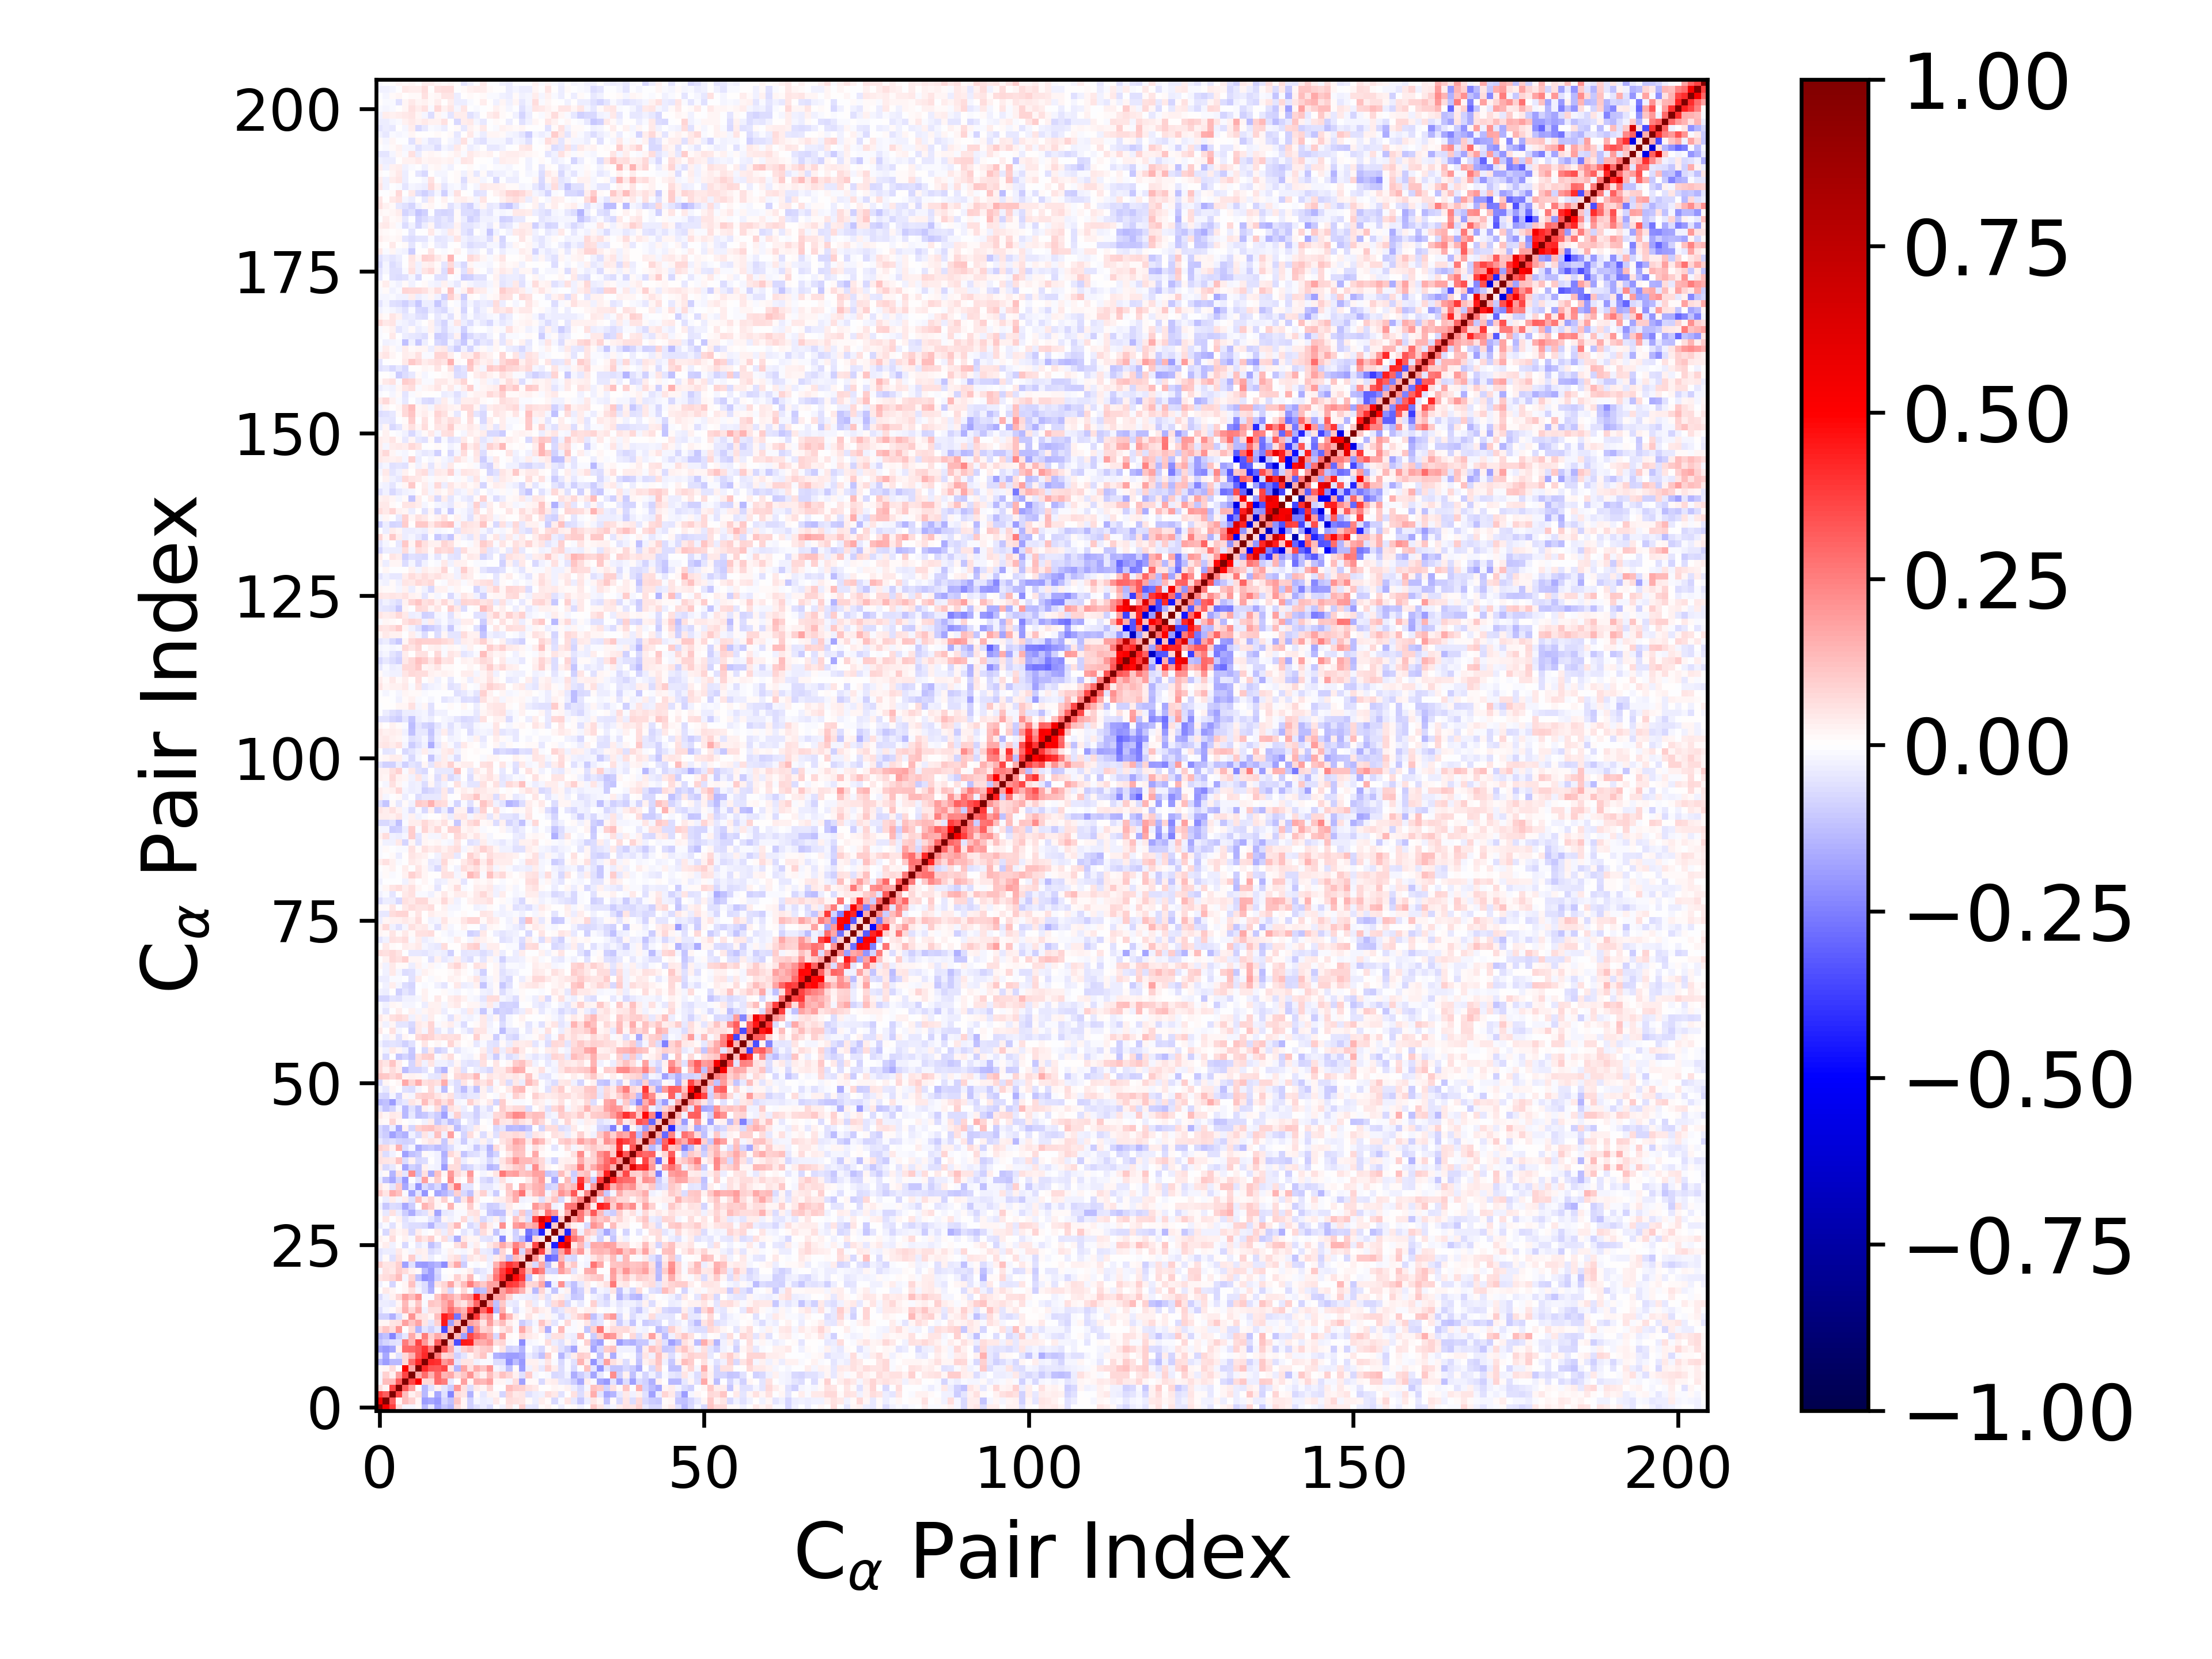

Values plotted in this chart, from the file beside it:
1.000000000000000000e+00, 5.330968615787620157e-01, 3.751923056610124707e-01, 6.742781763979914522e-02, -1.566110654384230208e-02, -2.321766057669522043e-02, 8.415497691200644545e-03, -1.363352642756913424e-01, -4.299449259799850709e-02, -1.723081480020717815e-01, -1.118491943714120807e-01, -1.440623396262646627e-01, 6.543740299846252662e-02, 1.906833177684245581e-02, -8.862715213253881397e-02, -6.149482551326070079e-02, -3.717482004615956653e-02, -6.838154350487492261e-02, 6.624419307348446487e-03, -2.762129166870418151e-02, 4.724243574161787057e-02, -7.955354459641000159e-03, 9.031460431336456318e-02, -4.061100518463067743e-02
5.330968615787620157e-01, 1.000000000000000000e+00, 3.159500672543477662e-01, 1.675700934336271306e-02, 1.282707702003582362e-01, 8.996001989141479138e-02, 1.955977514590833202e-02, -1.908262005655790294e-01, -1.649690108403763789e-01, -1.999645901469165599e-01, -8.191909854456820572e-02, -1.245984192228959259e-01, 1.165001056907802590e-01, 1.695666931986738665e-02, -9.342612343614589698e-02, -1.587319760820168554e-02, -3.734928164545002482e-02, -2.560393883115699709e-02, 4.248716929712804263e-02, -3.998012755365184905e-03, 6.296109788184783840e-02, 5.713882158719037208e-02, 4.783455844942504503e-02, 1.071955023215216685e-02
3.751923056610124707e-01, 3.159500672543477662e-01, 1.000000000000000000e+00, 3.622721310815322782e-01, 1.294009184969754367e-01, 3.081944069098922420e-02, 6.528633976573960940e-02, -1.385091495973399534e-01, 1.207519627769798425e-02, -1.652227537979179817e-01, -5.499372653184358278e-02, -2.356743568753486007e-01, 6.971452547709605652e-02, 4.864334878645748539e-02, -1.509392075524085552e-01, 1.109934742064323798e-02, -4.220520810212217283e-02, 2.759718793112897472e-02, 2.200276056291471799e-02, -8.059122305542071318e-02, 8.078909127222522191e-02, 4.361282406206727635e-02, 4.822769525112199918e-02, -6.127791511628088300e-02
6.742781763979914522e-02, 1.675700934336271306e-02, 3.622721310815322782e-01, 1.000000000000000000e+00, 3.183641694712463499e-01, 1.852330409526856125e-01, -4.173516742892703570e-04, -1.333667706760881810e-01, -5.833676774393008885e-02, 2.818928195250913413e-02, -5.420963772727084573e-02, -9.773985992273417911e-02, 1.993755624700656870e-01, 5.830297309782232068e-02, -6.965808111574720018e-02, 4.599046534775681067e-02, 2.005920094809320389e-02, 8.233214736676798540e-02, -6.665368417749615790e-03, 4.350510737461694283e-03, 1.281717530934407823e-01, 9.929270365078396443e-02, 9.043927689398852110e-02, 5.518732726085021079e-02
-1.566110654384230208e-02, 1.282707702003582362e-01, 1.294009184969754367e-01, 3.183641694712463499e-01, 1.000000000000000000e+00, 3.622257575010024433e-01, 5.068195315151841074e-01, 7.384846008464016065e-02, 7.149832092299666930e-02, 2.832474447041076759e-01, 2.548674660366017086e-01, -4.370658940700393458e-02, 4.106478662336992755e-03, 1.851397672096290192e-01, 1.731355544776205443e-02, 1.499446828031599510e-01, 1.386182199984520580e-01, 1.851913556012723672e-01, 2.134175267425317268e-02, 2.109252343375227906e-02, -1.824136748036256361e-02, 6.351589860044386249e-02, -1.813569380291376598e-01, 1.393949137162903314e-02
-2.321766057669522043e-02, 8.996001989141479138e-02, 3.081944069098922420e-02, 1.852330409526856125e-01, 3.622257575010024433e-01, 1.000000000000000000e+00, 1.710303287147863782e-01, 2.842800138500698459e-01, 1.513546228466290111e-01, 2.913534634102958876e-01, 1.468730795067958450e-01, 1.655392642159566330e-01, 7.097725478583198633e-02, 1.107615498882034005e-01, 2.064630024777858452e-01, 7.625585751452212957e-02, 2.816300181204245412e-02, 1.277217509292934705e-01, 5.548264262192319218e-02, 1.235804708084160541e-01, 8.225003831182114977e-02, 2.584750379887027633e-02, -5.984865173640300379e-02, 9.621182142822480576e-02
8.415497691200644545e-03, 1.955977514590833202e-02, 6.528633976573960940e-02, -4.173516742892703570e-04, 5.068195315151841074e-01, 1.710303287147863782e-01, 1.000000000000000000e+00, 4.211852994302006103e-01, 3.355554001231139116e-01, 3.261532869984939964e-01, 3.642060746612155731e-01, 5.293182692298735448e-02, -1.434844774286095082e-01, 1.726100578095476068e-01, 5.550772699457116877e-02, 1.621111609993964031e-01, 1.110217372979323963e-01, 2.072864138527237832e-01, -1.865063244665454353e-02, -3.881975655006510845e-02, -1.249037597357204599e-01, 1.207891187289291540e-02, -1.940269021018288798e-01, -2.807237611429014637e-02
-1.363352642756913424e-01, -1.908262005655790294e-01, -1.385091495973399534e-01, -1.333667706760881810e-01, 7.384846008464016065e-02, 2.842800138500698459e-01, 4.211852994302006103e-01, 1.000000000000000000e+00, 4.202314419800226575e-01, 4.015098754175669971e-01, 1.988124987208083894e-01, 2.538803161298608946e-01, -5.190254493399285018e-02, 5.319760169505172859e-02, 5.257192697436624540e-02, -2.600223206500693052e-02, -1.267672977325231404e-02, -1.066546655954244034e-02, -6.350651353382733011e-02, -6.760426648776794722e-02, -2.148953159116831491e-01, -1.313341413866670471e-01, -1.971635327013120664e-01, 2.673680463409904007e-02
-4.299449259799850709e-02, -1.649690108403763789e-01, 1.207519627769798425e-02, -5.833676774393008885e-02, 7.149832092299666930e-02, 1.513546228466290111e-01, 3.355554001231139116e-01, 4.202314419800226575e-01, 1.000000000000000000e+00, 2.606398015375550603e-01, 7.333697811743603023e-02, 9.230796048330899839e-02, -8.641155449287267476e-02, -5.211986901085434443e-02, 1.667405058073552493e-02, 6.757830900882952352e-02, 1.104853121041678710e-01, -1.047103768645361345e-02, -1.560141132327662883e-01, -1.646213093678528527e-01, -1.936723665562143648e-01, -1.897941464075379447e-01, -1.694983137698309328e-01, -3.896283108166575387e-02
-1.723081480020717815e-01, -1.999645901469165599e-01, -1.652227537979179817e-01, 2.818928195250913413e-02, 2.832474447041076759e-01, 2.913534634102958876e-01, 3.261532869984939964e-01, 4.015098754175669971e-01, 2.606398015375550603e-01, 1.000000000000000000e+00, 3.145035240205314442e-01, 1.684270377504088201e-01, -3.950281286856253959e-02, 8.864626432480508800e-02, 1.276586332424214654e-01, 6.271035437058816719e-02, 9.424337842980863578e-02, 1.166593670318885334e-01, 6.410632239314748883e-03, 4.783947217286425857e-02, -9.203940463019924523e-02, -7.446930932737547137e-02, -1.432013561362350529e-01, -6.209222066735080488e-03
-1.118491943714120807e-01, -8.191909854456820572e-02, -5.499372653184358278e-02, -5.420963772727084573e-02, 2.548674660366017086e-01, 1.468730795067958450e-01, 3.642060746612155731e-01, 1.988124987208083894e-01, 7.333697811743603023e-02, 3.145035240205314442e-01, 1.000000000000000000e+00, 1.172259996501409385e-01, -3.484715966827164335e-01, 4.524635985486368250e-01, 4.446229336163952661e-01, 1.667169582224013735e-01, 1.569763823186797469e-01, 1.969959319261269659e-01, 6.953724769105190662e-02, 7.968508274884324172e-02, -1.537192034388044741e-02, -1.678554037965745852e-03, -2.195733626096615376e-01, -1.635618220419552543e-02
-1.440623396262646627e-01, -1.245984192228959259e-01, -2.356743568753486007e-01, -9.773985992273417911e-02, -4.370658940700393458e-02, 1.655392642159566330e-01, 5.293182692298735448e-02, 2.538803161298608946e-01, 9.230796048330899839e-02, 1.684270377504088201e-01, 1.172259996501409385e-01, 1.000000000000000000e+00, 1.333250600296159161e-01, -1.841137478298138785e-01, 3.609087275643335091e-01, 2.827282273976388094e-01, 2.274747124056910041e-01, 1.634848829269872073e-01, -7.536678427399923219e-02, 1.727282610391027429e-01, 8.215322628205984357e-03, 9.908682397579387634e-04, 7.185370419778766560e-02, 4.105191395562524104e-02
6.543740299846252662e-02, 1.165001056907802590e-01, 6.971452547709605652e-02, 1.993755624700656870e-01, 4.106478662336992755e-03, 7.097725478583198633e-02, -1.434844774286095082e-01, -5.190254493399285018e-02, -8.641155449287267476e-02, -3.950281286856253959e-02, -3.484715966827164335e-01, 1.333250600296159161e-01, 1.000000000000000000e+00, 1.289112966829435436e-01, -2.696429985698097220e-01, 2.009082299166715935e-01, 8.458478529198665274e-02, 1.043749117311120050e-01, 4.804988772416356191e-03, 5.085814898601585810e-02, 8.672623825561753819e-02, -1.122954437790778595e-02, 1.703876792514625871e-01, 6.541860723717686510e-02
1.906833177684245581e-02, 1.695666931986738665e-02, 4.864334878645748539e-02, 5.830297309782232068e-02, 1.851397672096290192e-01, 1.107615498882034005e-01, 1.726100578095476068e-01, 5.319760169505172859e-02, -5.211986901085434443e-02, 8.864626432480508800e-02, 4.524635985486368250e-01, -1.841137478298138785e-01, 1.289112966829435436e-01, 1.000000000000000000e+00, 1.823340875292562002e-01, 1.474616165086225228e-01, 5.358143767710499966e-02, 1.880828612624176055e-01, 7.200185658312262260e-02, 1.252871973788363125e-01, 3.139774818790799088e-02, 1.384710317041641311e-02, -1.000827473274628066e-01, -5.546014274713223502e-02
-8.862715213253881397e-02, -9.342612343614589698e-02, -1.509392075524085552e-01, -6.965808111574720018e-02, 1.731355544776205443e-02, 2.064630024777858452e-01, 5.550772699457116877e-02, 5.257192697436624540e-02, 1.667405058073552493e-02, 1.276586332424214654e-01, 4.446229336163952661e-01, 3.609087275643335091e-01, -2.696429985698097220e-01, 1.823340875292562002e-01, 1.000000000000000000e+00, 3.835165537005590930e-01, 1.417379859355187843e-01, 2.149054595583839988e-01, -9.576695195855184153e-03, 2.525222315914040783e-01, 1.401126059555169723e-01, 3.192889577092824366e-02, -5.682225640738457900e-03, 5.282837711697394023e-02
-6.149482551326070079e-02, -1.587319760820168554e-02, 1.109934742064323798e-02, 4.599046534775681067e-02, 1.499446828031599510e-01, 7.625585751452212957e-02, 1.621111609993964031e-01, -2.600223206500693052e-02, 6.757830900882952352e-02, 6.271035437058816719e-02, 1.667169582224013735e-01, 2.827282273976388094e-01, 2.009082299166715935e-01, 1.474616165086225228e-01, 3.835165537005590930e-01, 1.000000000000000000e+00, 3.004910507341983505e-01, 4.454916445188315532e-01, -1.437300914332096669e-01, 1.497729373212977055e-01, -3.156526285291136411e-03, -6.465786574327506142e-02, -8.416293701743659747e-03, 2.448304324809264659e-02
-3.717482004615956653e-02, -3.734928164545002482e-02, -4.220520810212217283e-02, 2.005920094809320389e-02, 1.386182199984520580e-01, 2.816300181204245412e-02, 1.110217372979323963e-01, -1.267672977325231404e-02, 1.104853121041678710e-01, 9.424337842980863578e-02, 1.569763823186797469e-01, 2.274747124056910041e-01, 8.458478529198665274e-02, 5.358143767710499966e-02, 1.417379859355187843e-01, 3.004910507341983505e-01, 1.000000000000000000e+00, 1.960014525679971142e-01, -1.211082665579814033e-01, 1.025951352823908508e-01, -3.443910480263825263e-02, -4.166883316724546982e-02, 3.543051497345108859e-03, 4.771409554711561474e-02
-6.838154350487492261e-02, -2.560393883115699709e-02, 2.759718793112897472e-02, 8.233214736676798540e-02, 1.851913556012723672e-01, 1.277217509292934705e-01, 2.072864138527237832e-01, -1.066546655954244034e-02, -1.047103768645361345e-02, 1.166593670318885334e-01, 1.969959319261269659e-01, 1.634848829269872073e-01, 1.043749117311120050e-01, 1.880828612624176055e-01, 2.149054595583839988e-01, 4.454916445188315532e-01, 1.960014525679971142e-01, 1.000000000000000000e+00, 1.795287371392790543e-01, 1.805154025387151473e-01, 7.954407284494982577e-02, -2.272705263871315634e-02, -2.465224523111184118e-02, -3.672663550462505061e-02
6.624419307348446487e-03, 4.248716929712804263e-02, 2.200276056291471799e-02, -6.665368417749615790e-03, 2.134175267425317268e-02, 5.548264262192319218e-02, -1.865063244665454353e-02, -6.350651353382733011e-02, -1.560141132327662883e-01, 6.410632239314748883e-03, 6.953724769105190662e-02, -7.536678427399923219e-02, 4.804988772416356191e-03, 7.200185658312262260e-02, -9.576695195855184153e-03, -1.437300914332096669e-01, -1.211082665579814033e-01, 1.795287371392790543e-01, 1.000000000000000000e+00, 1.803040412954465266e-01, 2.709621344499185125e-01, 2.272411653524787911e-01, 1.527079938515528978e-01, 3.397585411983738285e-02
-2.762129166870418151e-02, -3.998012755365184905e-03, -8.059122305542071318e-02, 4.350510737461694283e-03, 2.109252343375227906e-02, 1.235804708084160541e-01, -3.881975655006510845e-02, -6.760426648776794722e-02, -1.646213093678528527e-01, 4.783947217286425857e-02, 7.968508274884324172e-02, 1.727282610391027429e-01, 5.085814898601585810e-02, 1.252871973788363125e-01, 2.525222315914040783e-01, 1.497729373212977055e-01, 1.025951352823908508e-01, 1.805154025387151473e-01, 1.803040412954465266e-01, 1.000000000000000000e+00, 3.923084782517160529e-01, 3.704724713138631276e-01, 2.760042012206209150e-01, 7.386806439635415500e-02
4.724243574161787057e-02, 6.296109788184783840e-02, 8.078909127222522191e-02, 1.281717530934407823e-01, -1.824136748036256361e-02, 8.225003831182114977e-02, -1.249037597357204599e-01, -2.148953159116831491e-01, -1.936723665562143648e-01, -9.203940463019924523e-02, -1.537192034388044741e-02, 8.215322628205984357e-03, 8.672623825561753819e-02, 3.139774818790799088e-02, 1.401126059555169723e-01, -3.156526285291136411e-03, -3.443910480263825263e-02, 7.954407284494982577e-02, 2.709621344499185125e-01, 3.923084782517160529e-01, 1.000000000000000000e+00, 4.774429192778879005e-01, 3.964163350522988405e-01, -1.251026860390073991e-01
-7.955354459641000159e-03, 5.713882158719037208e-02, 4.361282406206727635e-02, 9.929270365078396443e-02, 6.351589860044386249e-02, 2.584750379887027633e-02, 1.207891187289291540e-02, -1.313341413866670471e-01, -1.897941464075379447e-01, -7.446930932737547137e-02, -1.678554037965745852e-03, 9.908682397579387634e-04, -1.122954437790778595e-02, 1.384710317041641311e-02, 3.192889577092824366e-02, -6.465786574327506142e-02, -4.166883316724546982e-02, -2.272705263871315634e-02, 2.272411653524787911e-01, 3.704724713138631276e-01, 4.774429192778879005e-01, 1.000000000000000000e+00, 3.503089582016490344e-01, 1.393667859028903389e-01
9.031460431336456318e-02, 4.783455844942504503e-02, 4.822769525112199918e-02, 9.043927689398852110e-02, -1.813569380291376598e-01, -5.984865173640300379e-02, -1.940269021018288798e-01, -1.971635327013120664e-01, -1.694983137698309328e-01, -1.432013561362350529e-01, -2.195733626096615376e-01, 7.185370419778766560e-02, 1.703876792514625871e-01, -1.000827473274628066e-01, -5.682225640738457900e-03, -8.416293701743659747e-03, 3.543051497345108859e-03, -2.465224523111184118e-02, 1.527079938515528978e-01, 2.760042012206209150e-01, 3.964163350522988405e-01, 3.503089582016490344e-01, 1.000000000000000000e+00, 8.160531798770510881e-02
-4.061100518463067743e-02, 1.071955023215216685e-02, -6.127791511628088300e-02, 5.518732726085021079e-02, 1.393949137162903314e-02, 9.621182142822480576e-02, -2.807237611429014637e-02, 2.673680463409904007e-02, -3.896283108166575387e-02, -6.209222066735080488e-03, -1.635618220419552543e-02, 4.105191395562524104e-02, 6.541860723717686510e-02, -5.546014274713223502e-02, 5.282837711697394023e-02, 2.448304324809264659e-02, 4.771409554711561474e-02, -3.672663550462505061e-02, 3.397585411983738285e-02, 7.386806439635415500e-02, -1.251026860390073991e-01, 1.393667859028903389e-01, 8.160531798770510881e-02, 1.000000000000000000e+00
-5.254770966594006498e-02, -3.595323185405945032e-02, -3.686028046288761933e-02, 4.268732666348173249e-02, 1.242457140794077895e-02, -2.237001188941179289e-02, 3.155502951477108520e-02, 3.029452188195806001e-02, -6.704930288264616955e-02, -4.301069881858559513e-02, -1.046068094386043770e-02, 2.356538022890208861e-02, -1.530600681197051213e-02, -1.634525424121211976e-02, 7.884349502905285689e-03, 7.448594751962349381e-02, -3.319976152339867981e-02, -3.962089669343029502e-02, -1.354822851398479189e-01, 8.419358723957498514e-02, 1.020118158718419203e-02, 3.218370300419520214e-01, -7.495821161988554249e-02, 2.061963306004269969e-01
1.319706139813828401e-02, 3.326103374838807608e-02, -2.451821613560869334e-02, 4.160587738370395521e-04, -7.303539236135336843e-02, -6.407420585826356652e-03, -4.276228579561723586e-02, -1.902828772055645268e-02, -1.232004513009769819e-01, -7.361356478202607523e-02, 4.444900561069588252e-03, 4.507279162440398909e-04, 5.901551072980096291e-02, 1.112011618492757675e-01, -2.274457546889230297e-02, 3.590365232791228878e-02, -7.543377066819854969e-04, 3.947327069433822361e-02, 8.175619641584662423e-02, 1.669721301350223508e-01, 1.005520180194407615e-01, 2.489711885834034744e-01, 1.652636048444897643e-01, 5.245805114895972510e-02
3.026068067412676296e-02, 1.057999562777652523e-02, 6.757786263590920273e-02, 3.880678381227654298e-03, 2.432800680271940061e-02, -1.562489332453764410e-02, 9.236963796282297856e-02, 5.464366751313977366e-02, 9.605103987342256122e-02, 8.653572204604160004e-03, 6.495323943937243716e-02, -3.918968298097841307e-02, -1.566696782301375546e-01, 4.179794469242004151e-02, 2.194176292221943977e-02, 2.062954702614728381e-02, -5.125347721668006840e-02, -5.958377949811118762e-02, -1.752907748418486636e-02, -2.306200413672243876e-01, 1.013610086219916134e-02, -8.174553329344451391e-02, -1.377347996688978449e-01, -3.080980575438362346e-01
1.899011635505008842e-04, -7.664713699198984209e-02, 4.503627885284103988e-02, 1.799046591648115548e-02, 3.637029798639554445e-02, -7.655454401352711213e-02, 3.254872622924195880e-02, -1.467725731737184840e-02, 7.552642334930402893e-03, 4.323356372625405258e-02, -3.683575430046581028e-02, 5.749898347245471081e-02, -1.175492252690534933e-03, -5.448636061849308765e-02, -2.046011520652540189e-02, -7.632780927658493197e-02, 6.494995088550084561e-02, 1.679869714888040585e-02, -1.124762567101060540e-01, -2.441746784568084652e-02, -1.424248422201576485e-02, -8.723208244217767193e-02, 2.156489932756318686e-02, -2.678116675602741914e-01
-3.138609881085752118e-02, -1.558045259433202788e-02, -5.671605717970783916e-02, 1.236436121462014016e-02, -4.896646630172788589e-02, -6.993801841528395069e-02, -7.020745939666593605e-02, -7.758928612903777389e-02, -1.451957225856067846e-01, -5.573845688943097898e-02, -5.737853275218181281e-02, 6.045820978773374516e-02, 1.357508407036055742e-01, -6.414633022678445373e-03, -7.135378480115792121e-02, -4.198068304755399327e-02, 1.030165747096499218e-01, 3.692802076199104555e-02, -1.499919992116265782e-02, 2.175593722280898812e-01, 3.385402930411046007e-05, 1.877264499214382765e-01, 2.207761907715130867e-01, 1.335263092916961769e-01
-3.916668709734787319e-03, 4.886170476366413773e-02, -2.014722586321191725e-03, 2.524837939378359736e-02, -5.740737275446010368e-02, -2.925803986502764631e-02, -1.069462960815502350e-02, -9.555716448624148804e-03, -4.925207895216364429e-02, -9.987047975428690882e-02, 2.154730629356798460e-02, -2.663308198657268755e-02, -9.478781554568695145e-03, 7.226026577300946607e-02, -3.021804044619439550e-02, 3.935702172999850507e-02, -7.359119489079335441e-02, -3.842821509115956075e-02, 2.439125943104335573e-02, -6.337802271592776759e-02, -5.380462509732866728e-04, 1.177960677731426653e-01, 4.935465430704043255e-02, -6.278260778389709029e-02
1.020233554016169129e-02, -4.662041437782402792e-02, 5.772204744452093250e-02, -3.324746559781428107e-02, -9.904924095399153527e-02, -1.566913219387787992e-01, -7.039246584117346550e-02, -5.840037903104878386e-02, 3.236131673116818264e-02, -1.740880175303584632e-01, -4.142054713539714689e-02, -3.332606916178584150e-02, -9.819942213202301207e-03, -1.092490393990728885e-02, 5.223428622883354716e-02, 5.891485094701126579e-02, -9.177359360434332938e-03, -1.065931201290085395e-01, -1.321974321068214442e-01, -1.188888817711536844e-01, 2.873771729175571624e-02, -5.199919805532089018e-02, 1.044069427348000290e-01, -8.341928928155457890e-02
-2.692751451391272796e-02, -1.064603678026154882e-01, -7.019877229607043856e-02, -7.338770572050687391e-02, -1.686417364059313861e-01, -9.554876608657029979e-02, -5.567046934782103910e-04, 1.439697849068503344e-01, 9.733116027649599267e-02, 1.605238371856478746e-02, -4.578997954793115679e-03, 1.461543906145147675e-01, 7.897097851799938367e-03, 8.106508220098051012e-03, 9.430735704672246755e-02, 1.515142978026456054e-02, -4.596404679065371757e-02, -9.525743812359992180e-02, -9.362114358041216666e-02, -3.973191260536183128e-02, 4.333885941880140369e-02, 1.317416815292065009e-02, -1.278889916847685167e-02, -5.539123940142856757e-03
-3.121825791293470799e-03, -3.312873366988736135e-02, 3.402079746366449414e-02, -2.192834255245345448e-02, 3.171436299016954646e-02, -5.946670549913646298e-02, 1.207178882017324456e-01, 3.593706666249757431e-02, 8.273539063643127467e-02, 1.890367804863406567e-02, 9.071072477974960468e-02, -2.587332800780523618e-04, -1.103518877557186639e-01, 5.185893585148346890e-02, 1.574201341238117280e-01, 3.387147783827134523e-02, -4.242218500254244136e-04, 7.354850473526271595e-03, 2.383042683633802145e-02, 3.437141089406908767e-02, 7.075410781634124124e-02, 1.616040425304349493e-01, -2.363039915160644253e-02, -2.299719373204857711e-02
1.033416314680621340e-01, 5.123614162415227741e-02, 1.583872535941370507e-01, 1.215580336386914567e-01, -1.181652698043504646e-02, -1.741604132559063101e-01, -5.095031146604368788e-02, -2.054522133938646855e-01, 2.380199850627975552e-03, -1.773065830287145483e-01, -1.453770477440342601e-01, -9.634293765723112024e-02, 8.982309162273162395e-02, -7.286319707680097291e-02, -1.229686044984792670e-01, 3.552030310538196317e-02, 9.226130888005620867e-02, -2.546703542775467788e-02, -1.014699733560587291e-01, -9.151210895273158676e-04, 9.778505062567087458e-02, 1.645883155482997240e-01, 2.715111714820976907e-01, 5.405011180834440321e-02
4.986021172600504231e-02, 2.176157647436683870e-02, -5.129134184056163837e-02, 9.422583735782476266e-02, -1.666316857591462475e-01, -4.102653028125641255e-02, -2.052765696961233455e-01, -6.551514380028797269e-02, -1.186441969592022666e-01, -7.344196654540952052e-02, -1.867973721692170463e-01, 9.260949230657231079e-02, 2.624907979458593332e-01, -5.011129335687241476e-02, -5.316253363189826775e-02, 5.337835505942557790e-03, -4.315961370834708183e-02, -3.949831949688974164e-02, -2.037009554633671671e-02, 3.081749103993674382e-02, 1.103050316183785545e-01, -4.700114069993736529e-03, 1.666876486062258411e-01, 9.795536469492244214e-02
-3.275431289463925921e-02, -1.228705204582321020e-01, -1.656383025827193323e-01, -8.220816150795094701e-02, -1.992267825189744379e-01, -3.567841055216610345e-03, -5.172005254882573733e-02, 1.838572946967104160e-01, 2.243109964572559747e-02, 9.909287839679850607e-02, 2.729565219512627462e-03, 2.216992628470331739e-01, 3.045860035051852280e-02, 4.664927856283740230e-03, 1.452594301979325542e-01, -9.433401627769056469e-03, -6.452064094539229633e-02, -8.931863778057692882e-02, -3.808263839645853466e-02, 5.755905038161768933e-02, -1.052618021361458218e-02, -5.648776104590623806e-03, 2.966726708356761527e-03, 4.119735695914849422e-02
-2.128249283290462729e-02, 1.239306164110821548e-02, -1.470564206272671481e-01, 5.847792624425805774e-02, -5.022536251976084110e-02, 2.246257436479386638e-01, -1.114060993011062317e-01, 5.641641493724967871e-02, -1.625350727355457658e-01, 1.190979499524980889e-01, 1.640067587662897772e-02, 1.969741976000343731e-01, 7.760277921964824077e-02, 3.847961359547326377e-02, 2.012413426516324322e-01, 2.192180450922236352e-03, -2.075796768995858202e-02, 1.512578651791042332e-02, 4.955786806868290456e-02, 2.653538544075167427e-01, 1.720920193010151145e-01, 1.923248526208406473e-01, 1.095392940883805899e-01, 1.316962584944771919e-01
3.619305081345242092e-02, -7.662918511789824916e-02, -4.189689974657535843e-02, 1.233540290815639089e-02, -1.768068931275828537e-01, -9.123947355659467462e-02, -1.136187961086044945e-01, 2.594419516563003722e-02, -1.662846836260654590e-02, -3.120503728800040275e-02, -1.906325068830874436e-01, 6.675931708206209181e-02, 6.799904475207732557e-02, -9.448167325863657262e-02, -7.456650808285880672e-02, -3.284497543702473432e-02, -5.038668874683921439e-02, -1.407548527406858041e-01, -1.244911392430594066e-01, 3.905182022514627760e-02, 5.549653525343057475e-02, 9.377596434903449907e-02, 1.188536861237313308e-01, -3.105643099904986659e-02
5.568493629830646718e-02, 4.813696336163450495e-02, 4.238309055285684190e-02, 1.126842798145421404e-01, -6.996932564620049477e-02, 2.774156129174905686e-02, -7.178068016733631096e-02, -6.642590044098041491e-02, 6.223899731127831639e-04, -3.050971577029381113e-02, -1.347165035579625525e-01, 3.594536246990684154e-03, 7.096670366925562912e-02, -3.703776653295805243e-02, 9.890019131571670119e-03, -1.144196418285470251e-02, -3.112611130706489926e-02, -7.799845265651157711e-02, -2.777800188405203652e-02, 4.839205555230671058e-02, 1.138059983140120857e-01, 2.034479062841273167e-01, 1.341471754549439510e-01, 1.389372800494548810e-01
4.760159195419100958e-02, -6.455691678451613846e-02, -2.697063741410734780e-02, -2.893343756452054576e-04, -1.865240819524940086e-01, -1.196277936352228288e-01, -9.657346578593714592e-02, 8.702644547577900389e-03, -1.115211053867383277e-02, -2.634457745686328081e-02, -1.542189915864347338e-01, 7.248594680992925809e-02, 3.660727697960308030e-02, -1.106205695004905398e-01, -6.660624563206142545e-02, -5.593693727166732660e-02, -3.049171980091260753e-02, -1.254053720072970390e-01, -8.304839985065977370e-02, 3.738001756586656517e-03, 4.062848101496311509e-02, 1.214018009760577249e-01, 1.116973243620788120e-01, 1.555848283379797532e-02
9.146415104716411337e-02, 7.368421483441403574e-02, 2.808625004872753600e-02, 1.506154771633425871e-01, -6.555755427400745960e-02, -1.846210591909021662e-02, -1.569339011387248517e-01, -1.118427176891242381e-01, -1.005356489562689581e-01, -1.260335825221539363e-01, -1.047365488130153066e-01, -6.419638321959197924e-02, -1.564329882952451151e-02, -1.331564976772911871e-02, -2.591050463059103512e-02, -1.092650550153242972e-01, -5.341141295730050809e-02, -1.448171684108593427e-01, 6.256919956074875888e-02, 1.830526153872581024e-02, 1.007506227682187505e-01, 1.342717972042302421e-01, 1.209569135290855940e-01, -9.859609162153499043e-03
-4.124276767729696813e-02, -7.436524300938381071e-02, -5.976257478932445882e-02, -8.111600957984431426e-02, -9.178460668513314935e-02, -8.204059385536137394e-02, 4.986078790001136248e-03, 2.809974177699024397e-02, 5.340485258020435944e-02, 3.211581975940728390e-02, -1.016680815164461710e-01, 3.194203542323093004e-02, -2.788836036421864228e-02, -9.962886119164283960e-02, -1.632792883448011198e-02, -3.428026583595170790e-02, 2.413188414767380302e-02, -4.141778531971365002e-02, -1.416086064736307888e-03, 4.932526331458388091e-02, 7.916757293566793752e-02, 1.813939773660230848e-01, 1.499985951966689435e-01, 4.197480171685158412e-02
-7.761274738941197071e-02, -9.498549159104710538e-02, -1.844190237271943200e-01, -1.296528920822709874e-01, -1.495680778852541692e-01, -2.998949877725572838e-02, -7.615606663097178319e-02, 5.233981489506930873e-02, -2.987118346222866067e-02, 1.229824164783497598e-01, -3.084992111393176223e-02, 1.820539070735756881e-01, 1.276079555806807538e-03, -8.123068840700505000e-02, 6.775298835093049310e-02, 1.256152844827740714e-02, -6.546015464083745905e-02, 1.892761703386156708e-02, -6.238822384641526386e-02, 6.588419623151603455e-02, 6.112458502694648882e-02, 7.044734318435885712e-02, 5.953608886165445702e-02, -5.937683443540149597e-02
-7.683649322693232586e-02, -1.046363453548011940e-01, -3.564086158377043762e-02, -1.681639945436193828e-01, 2.529282392008204428e-02, -8.218493457936731916e-02, 8.655093315101758389e-02, 1.116692477015680945e-01, 1.188033342599600362e-01, 7.937088027997303563e-02, 6.706866486569035279e-02, 3.761506735326095030e-02, -1.289898962977673036e-01, -6.859348975168327867e-02, -4.549398113121867065e-02, 3.758220278523809188e-02, 1.377575422879102202e-02, -3.245654687630156968e-03, -7.141064005836213202e-02, -5.005198981478570924e-02, -1.369108801399998021e-01, -1.266151090936808998e-01, -1.463416264613609796e-01, -1.096986347968229025e-01
1.865851145889701329e-02, 1.107912608343427155e-02, 7.865992524540763031e-02, 1.745733812280697572e-02, 7.073849703946182704e-03, -1.461586534588227120e-02, -2.301746525790654744e-04, -2.569594156258158887e-02, 3.447044914797689485e-02, -1.037792001121698310e-01, -6.104916429639326708e-02, -1.311227527719041053e-01, -8.898462337455292914e-02, -3.833043754449403512e-03, -4.487498266813620684e-02, -7.303583738108418433e-02, 8.105495019719193613e-04, -1.257028148198962962e-02, 1.276108375673487560e-01, 5.030209227743890482e-02, 4.086912297070832700e-02, 9.896525386095762766e-02, 5.876306470301834867e-02, 3.653277746153833078e-02
4.365920286129591071e-02, 2.311432132189058727e-02, 4.031252773223589769e-02, 3.896727214046031423e-02, -1.405076813426957283e-01, -4.403072299549022628e-02, -1.193672919665891147e-01, -1.041537894080367260e-01, -6.495517391517754979e-02, -9.433799833511870292e-02, -1.815542164205595499e-01, -2.700954376913244567e-02, 8.819890611879428743e-02, -5.072692624060089195e-02, -4.766891560234905872e-02, -9.124396464873170409e-02, -3.260469570311300830e-02, -2.695512012960493003e-02, 7.113869167357575463e-02, 7.967765460866192695e-02, 1.583799653592767032e-01, 2.289534461629453010e-01, 2.139342430112924909e-01, 1.021180346742390221e-01
-5.947645227693790920e-02, -1.147443131506039465e-01, -8.562090615983981856e-02, -2.317051971214979800e-02, -1.342058610700888610e-01, -5.790668334092164554e-02, -1.173402454863817640e-01, 2.842679155504336877e-02, -1.325971910092385228e-02, 6.521410741673062950e-02, -1.323947643943226560e-01, 6.028299036817862111e-02, 3.481955734844097150e-02, -3.303349866982836780e-02, -3.282062181155055887e-03, -9.254096344692594456e-02, -3.053236849925404506e-02, -6.497656090934360307e-02, 6.436663210992276188e-03, 9.494612568896582117e-02, 4.836459997015109258e-02, 7.232667923121355313e-02, 7.497306345868975930e-02, -6.631873667595437893e-02
-1.371619130834768052e-01, -1.236759913230264241e-01, -1.875014465031118738e-01, -6.960989239597385747e-02, -4.233608774039052808e-02, 5.038253594987712053e-02, 2.673879201617499271e-02, 1.296119239146574786e-01, 4.836854340538660618e-02, 1.127494425863832805e-01, 6.245686295191250903e-02, 1.167210081035525843e-01, -2.125345829220246993e-02, -1.326253494903516933e-02, 9.327893304242282357e-02, 3.638761695776140254e-02, 7.902173100785369816e-03, 4.199223450277512343e-02, -8.205408173991958487e-02, 9.434504973295645969e-02, 1.289666096494904504e-02, -1.009016838410543501e-02, -1.174292719126237942e-02, -5.748924951149604265e-03
-7.089670887045844416e-02, -8.575032992911670038e-02, -1.738783939983675614e-02, -8.760338875153562965e-02, 1.675762902660281675e-02, -1.858138624346837922e-02, 8.253971174587511339e-02, 9.876292901406494296e-02, 8.791182078699225078e-02, 5.131720308470683056e-02, 2.762979426443701661e-02, 6.175564188481762889e-02, -5.370627913941811160e-02, -6.940016282189831465e-02, -4.038297849482443830e-02, -4.318068541889130696e-02, 3.108773271570371491e-02, 5.111651602111765003e-03, -9.081842542978583663e-03, 3.672669946247126421e-02, -9.179198783746780541e-03, 8.937453346295569367e-02, 4.796461668233435033e-02, 2.245395208492032956e-03
-1.590935728024700513e-02, -4.163410619058847267e-02, 1.723655264273941945e-02, -5.034088735814467447e-03, -6.158260870203210308e-02, -6.752160444155162755e-02, -1.829176575405063940e-02, 5.046286805807701469e-03, 7.477721052968758220e-02, -2.134128890704779097e-02, -1.326472949159563652e-01, 6.100912430329030224e-03, -6.959363603110034491e-02, -1.267085066262807758e-01, -3.996131792968595636e-02, -1.203248272533274793e-01, 2.824535287361747832e-02, -4.767915393685868974e-02, 1.687653743953822574e-02, 6.271757215166455166e-03, 4.017324722330121306e-02, 1.201160535455464140e-01, 1.398864404802113715e-01, 1.303653161826735622e-02
-7.574298324267497717e-02, 2.039560554817360788e-02, 6.907697601639207173e-03, 1.815435034545845663e-02, 1.690916016370529185e-01, 8.468837229953642132e-02, 1.601069426844538290e-01, 5.558074824701788458e-02, 7.805293297172306854e-02, 5.526217017732813763e-02, 1.619842658591872375e-01, -3.549826867951969001e-02, -6.532618976637563635e-02, 5.084144245406271856e-02, 1.131098604546842967e-02, 7.585384278718539097e-02, 5.045291762061165919e-02, 9.353793843126893826e-02, -9.363858651197968022e-03, 4.825179798437767564e-02, -7.030700968132769235e-02, 4.112070866641745481e-02, -3.311591318227648240e-02, 1.374318873899057769e-01
1.117196188077289182e-01, 1.054768644178173814e-01, 7.461606495038150544e-02, 1.085494464588384333e-01, 1.767619311244347791e-02, 2.647556344971415537e-02, 2.342795061564962797e-02, -1.338165895014489619e-02, -4.444390354489690526e-02, -4.723258286948108647e-02, 6.584959747832785926e-02, 4.696240964181460330e-03, 7.199898343777513809e-02, 9.070723010181604151e-02, 7.067407283492441183e-02, 1.330218084388211375e-01, 1.252428305261416713e-02, 5.047126387242074907e-02, 3.235483621471343246e-02, 5.437928432158388448e-02, 3.733507959502782581e-02, 5.196548851679618636e-02, 2.646305365566124779e-02, 1.141518953785739532e-01
7.113990090271118949e-02, 2.710508959398516549e-02, 6.257238184516412949e-02, 3.298304819254236492e-02, -1.315483650136901883e-01, -8.221205764599186228e-02, -8.457205308360792040e-02, -6.063134729570283932e-02, 1.938828516538627054e-03, -9.103664085847673615e-02, -1.439741536034810365e-01, 1.124387222192965892e-02, 4.945585129196487101e-02, -5.491674853786793209e-02, -7.549035418811625951e-03, -3.194815876761272072e-02, -5.363301699082426155e-02, -7.504461703929489469e-02, 4.238060275081421968e-02, 4.486891162856122134e-02, 9.402003427881128195e-02, 1.688885673429465495e-01, 1.545836836015002935e-01, 1.178460371008072105e-02
7.502549946139427939e-02, 4.764793994439423669e-02, 1.158297519102026163e-01, 3.416488889516516858e-02, -3.537050442705894863e-03, -8.507272694222402232e-02, 5.526657645410716635e-02, -3.036418701073249210e-02, 5.090281261641715904e-02, -3.110605740120306675e-02, -2.850527284383185325e-02, -4.255675553679032913e-02, 2.002570244890475998e-02, -3.994289960410127988e-02, -6.216196985900492022e-02, -5.082338344857965234e-02, 5.847069898506004892e-02, 1.242928747009184080e-04, 5.413451352588295740e-02, -9.094522469509055181e-04, 2.286753928933648455e-02, 1.008541523594626704e-01, 1.219098188983475661e-01, 5.724421646919734818e-02
7.828612578137201725e-03, -7.033549587432236239e-02, -5.239487180728594554e-03, -1.129776888024572046e-01, -8.491151497937007853e-02, -1.148770848085649554e-01, 6.075624897425317694e-02, 8.764960685711688237e-02, 9.597094708486431092e-02, -1.263206865843368928e-02, 2.788588976795284419e-02, 6.707178622671207402e-02, 4.680056613061219124e-03, -1.911336827725446802e-02, -3.091385689202975559e-02, 9.513094666459697910e-03, 6.432176951042706259e-02, -3.811622731773629119e-02, -9.593043312801169398e-02, -2.180808903852529679e-02, -6.288325071255954080e-02, -4.450878574668835214e-02, 2.921988527068865305e-02, -2.905154560225499394e-02
8.352539006646000561e-03, -2.481113001051472519e-02, 4.059644939777488221e-02, 2.009432022485340211e-02, -2.969016499912681753e-02, -1.016689222104811274e-01, -1.234416465265934619e-03, -7.432498329950573690e-02, 4.056797477471783125e-02, -8.638800159632055442e-02, -6.694381361300229261e-02, -4.602136204562095288e-03, -4.826050537358771153e-02, -1.808393328548753634e-02, -1.029243833634420346e-02, -5.818343743922036945e-03, 3.881556556512896772e-02, -4.756346086041903648e-02, 7.562589173408942878e-02, -3.395478699928748678e-02, 6.129651881740583869e-02, 1.087233652718768012e-01, 4.363902147838360362e-02, 6.290057357699063885e-03
-2.527476259613574069e-02, -5.770483496463069129e-02, -4.701560642790173633e-02, -6.122668816398708913e-02, -8.667934738576742182e-02, -5.763597166070368732e-02, 7.016760707130943785e-04, 4.845793350112975045e-02, 2.522893440522742427e-03, 1.915986858069015225e-02, -4.647577068086977854e-03, 8.274154739271863401e-02, 2.936811605369694933e-02, 5.224260185892061828e-03, 1.243111898128265898e-02, -3.962432081414956481e-02, -1.046460312664151265e-02, -4.822220135433692018e-02, -5.828412594742584524e-02, 8.069522949900992045e-03, -3.484535136011377571e-02, 4.271991910349672017e-02, 3.827680733180911787e-02, 4.096886446443469970e-02
8.427938086618388730e-04, -2.504224264071051517e-02, 1.793608634836279039e-02, -6.108142473720806070e-02, 2.057655882722697269e-02, 4.976416066185965562e-03, 7.517459323207487110e-02, 9.517731922444160053e-02, 7.894538319780598778e-02, 5.360746317814060746e-02, 6.587664025087923425e-02, 5.727637235529755427e-02, 7.016281652498766730e-02, 8.017907915416384521e-03, 2.431020665480907242e-03, 8.699820172735048263e-02, 1.763656604765533736e-02, 2.241252046887750107e-02, -9.596291991595987114e-02, -2.071752501062310015e-02, -6.422169138920409692e-02, -8.176910977884715992e-02, -1.592755996193704823e-02, -1.307663719247503797e-02
4.437970994934756913e-02, 2.126716854057541118e-03, 6.118729308420448043e-02, -1.565184285416500870e-02, 5.625771986944754985e-03, -8.785098894051301954e-02, 3.949007810403425134e-02, -2.289549440976377734e-02, 8.556102857393745043e-02, -4.238256965738666782e-02, -1.153061984607169944e-02, -4.832564995087846454e-02, -7.038364147618960537e-03, -2.355219972330801353e-02, -5.731109914469297711e-02, 4.824623298199749027e-02, 4.692960657712805239e-02, -2.028016752159927591e-02, -1.208009174450003220e-02, -1.262092707083079524e-01, -4.031685257729229060e-02, -4.912062002618877710e-02, -7.335235999480660407e-03, -4.061699877613521303e-02
2.218790602507921331e-02, -2.937909703260528291e-02, 1.744499657848526397e-02, -5.326118747753882249e-02, -4.771457555973163817e-02, -7.560143001742442026e-02, 3.914375742980087669e-02, 3.075162641763379626e-02, 7.871201635409957875e-02, -8.084521090209127389e-03, 1.637983201519486315e-02, 3.201939696620838272e-02, -1.817160562665301460e-02, -6.549651581736574968e-02, -5.656058987919941432e-03, 1.031517679146000920e-02, 4.252398475372066305e-02, -3.109030034837112488e-02, -4.180864276478469740e-03, -6.805772387416127167e-02, -2.039162660417669776e-02, 3.886243805730173716e-03, 1.014160058002987197e-02, -5.127447724184041461e-02
4.485138809214083561e-02, 2.072452671330103982e-02, 5.596887447234016877e-02, 7.252768314864485588e-02, 5.677989560122056328e-02, -2.364754357212804636e-02, 2.419548117623994063e-02, -2.625630753479190477e-02, 3.572742765645663815e-02, -7.485176036651558160e-03, -1.014961261995239034e-02, -5.736622518581660501e-02, 2.748607717727450522e-02, -1.796612018758055040e-02, -2.931918102101454399e-02, -1.343899564286202795e-02, 4.415630527533779409e-02, -3.807272906963042602e-02, 1.652982856442085716e-02, -8.344196686215117620e-02, -1.823423383532523853e-02, 9.193485800083741818e-04, 3.084550793000615312e-02, 1.484204378836466356e-03
... 144 more rows
